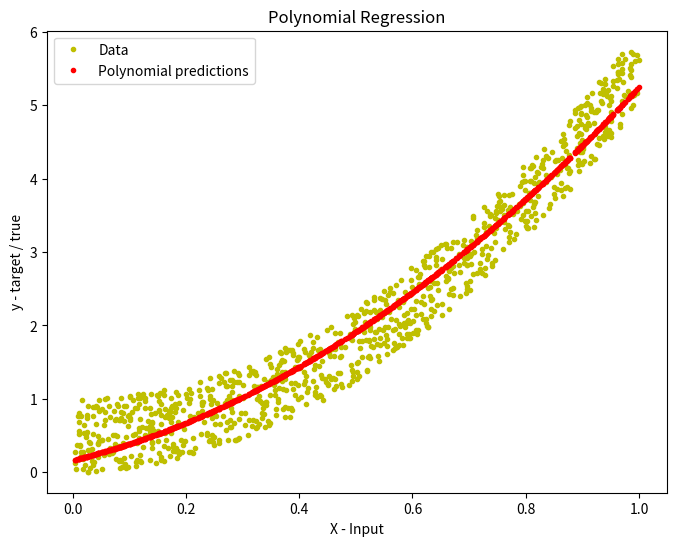

The matplotlib source for this figure:
import numpy as np
import matplotlib.pyplot as plt
np.random.seed(42)
X = np.random.rand(1000,1)
y = 5*((X)**(2)) + np.random.rand(1000,1)
def loss(y, y_hat):
    
    # y --> true/target value.
    # y_hat --> hypothesis
    
    #Calculating loss.
    loss = np.mean((y_hat - y)**2)
    return loss
def gradients(X, y, y_hat):
    
    # X --> Input.
    # y --> true/target value.
    # y_hat --> hypothesis
    # w --> weights (parameter).
    # b --> bias (parameter).
    
    # m-> number of training examples.
    m = X.shape[0]
    
    # Gradient of loss w.r.t weights.
    dw = (1/m)*np.dot(X.T, (y_hat - y))
    
    # Gradient of loss w.r.t bias.
    db = (1/m)*np.sum((y_hat - y)) 
    
    return dw, db
def x_transform(X, degrees):
    
    # X --> Input.
    # degrees --> A list, We add X^(value) feature to the input
    #             where value is one of the values in the list.
    
    # making a copy of X.
    t = X.copy()
    
    # Appending columns of higher degrees to X.
    for i in degrees:
        X = np.append(X, t**i, axis=1)
            
    return X
def train(X, y, bs, degrees, epochs, lr):
    
    # X --> Input.
    # y --> true/target value.
    # bs --> Batch Size.
    # epochs --> Number of iterations.
    # degrees --> A list, We add X^(value) feature to the input
    #             where value is one of the values in the list.
    # lr --> Learning rate.
    
    # Adding features to input X.
    x = x_transform(X, degrees)
    
    # m-> number of training examples
    # n-> number of features 
    m, n = x.shape
    
    # Initializing weights and bias to zeros.
    w = np.zeros((n,1))
    b = 0
    
    # Reshaping y.
    y = y.reshape(m,1)
    
    # Empty list to store losses.
    losses = []
    
    # Training loop.
    for epoch in range(epochs):
        for i in range((m-1)//bs + 1):
            
            # Defining batches.
            start_i = i*bs
            end_i = start_i + bs
            xb = x[start_i:end_i]
            yb = y[start_i:end_i]
            
            # Calculating hypothesis
            y_hat = np.dot(xb, w) + b
            
            # Getting the gradients of loss w.r.t parameters.
            dw, db = gradients(xb, yb, y_hat)
            
            # Updating the parameters.
            w -= lr*dw
            b -= lr*db
        
        # Calculating loss and appending it in the list.
        l = loss(y, np.dot(x, w) + b)
        losses.append(l)
        
    # returning weights, bias and losses(List).
    return w, b, losses
def predict(X, w, b, degrees):
    
    # X --> Input.
    # w --> weights (parameter).
    # b --> bias (parameter).
    # degrees --> A list, We add X^(value) feature to the input
    #             where value is one of the values in the list.
    
    # Adding degrees to input X.
    x1 = x_transform(X, degrees)
    
    # Returning predictions.
    return np.dot(x1, w) + b
w, b, l = train(X, y, bs=100, degrees=[2], epochs=1000,
                lr=0.01)
# Plotting
fig = plt.figure(figsize=(8,6))
plt.plot(X, y, 'y.')
plt.plot(X, predict(X, w, b, [2]), 'r.')
plt.legend(["Data", "Polynomial predictions"])
plt.xlabel('X - Input')
plt.ylabel('y - target / true')
plt.title('Polynomial Regression')
plt.show()
def r2_score(y, y_hat):
    return 1 - (np.sum((np.array(y_hat)-np.array(y))**2)/
                np.sum((np.array(y)-np.mean(np.array(y)))**2))